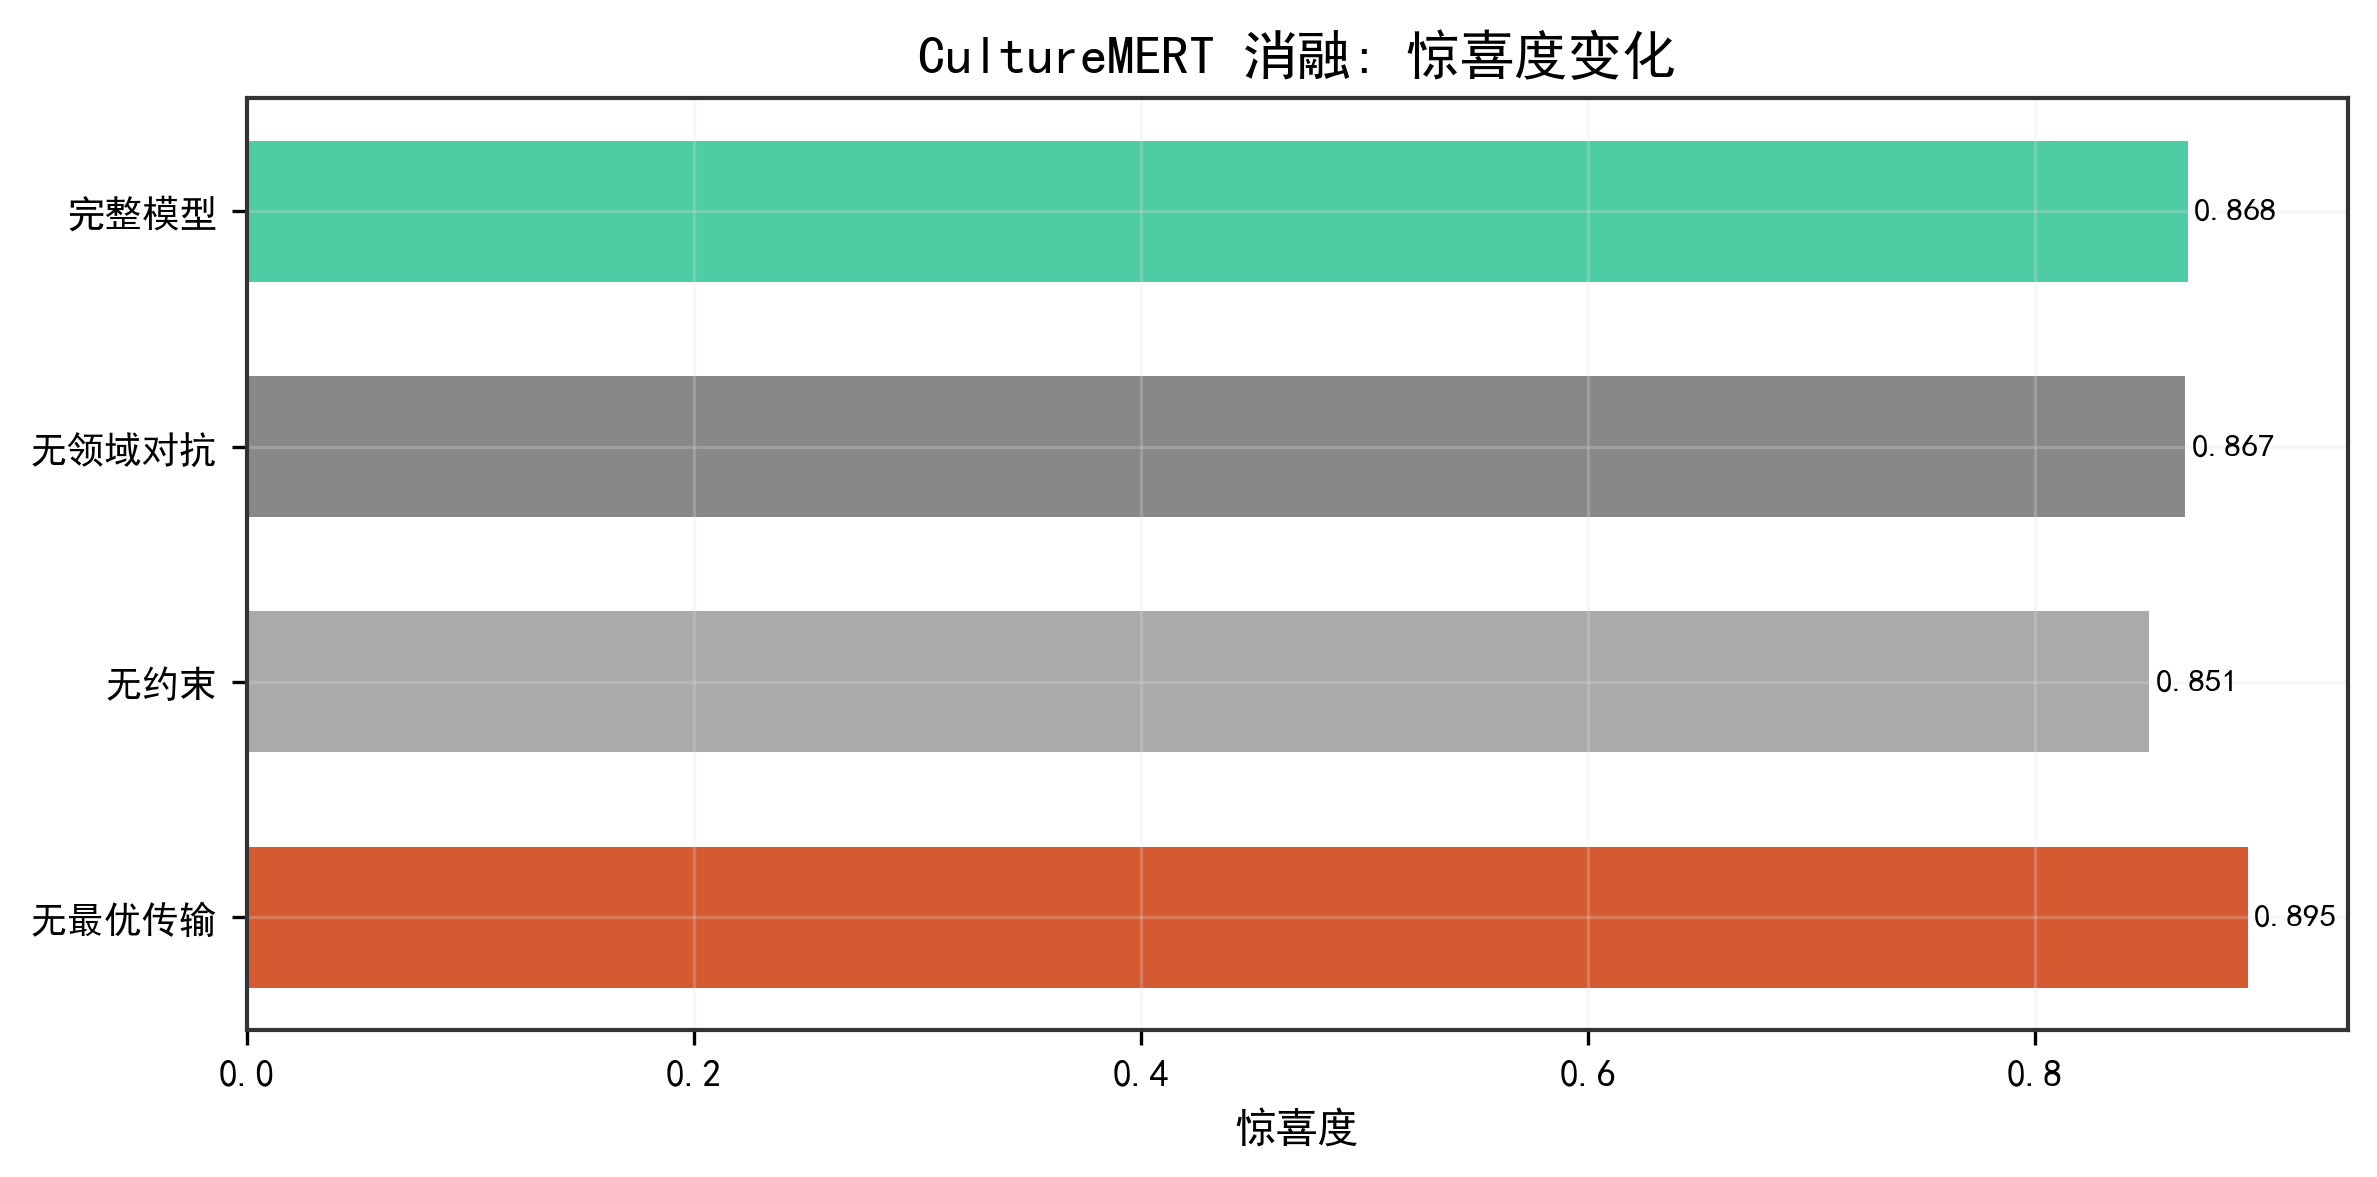

Values plotted in this chart, from the file beside it:
变体, 惊喜度
完整模型, 0.8681
无领域对抗, 0.867
无约束, 0.8511
无最优传输, 0.895
